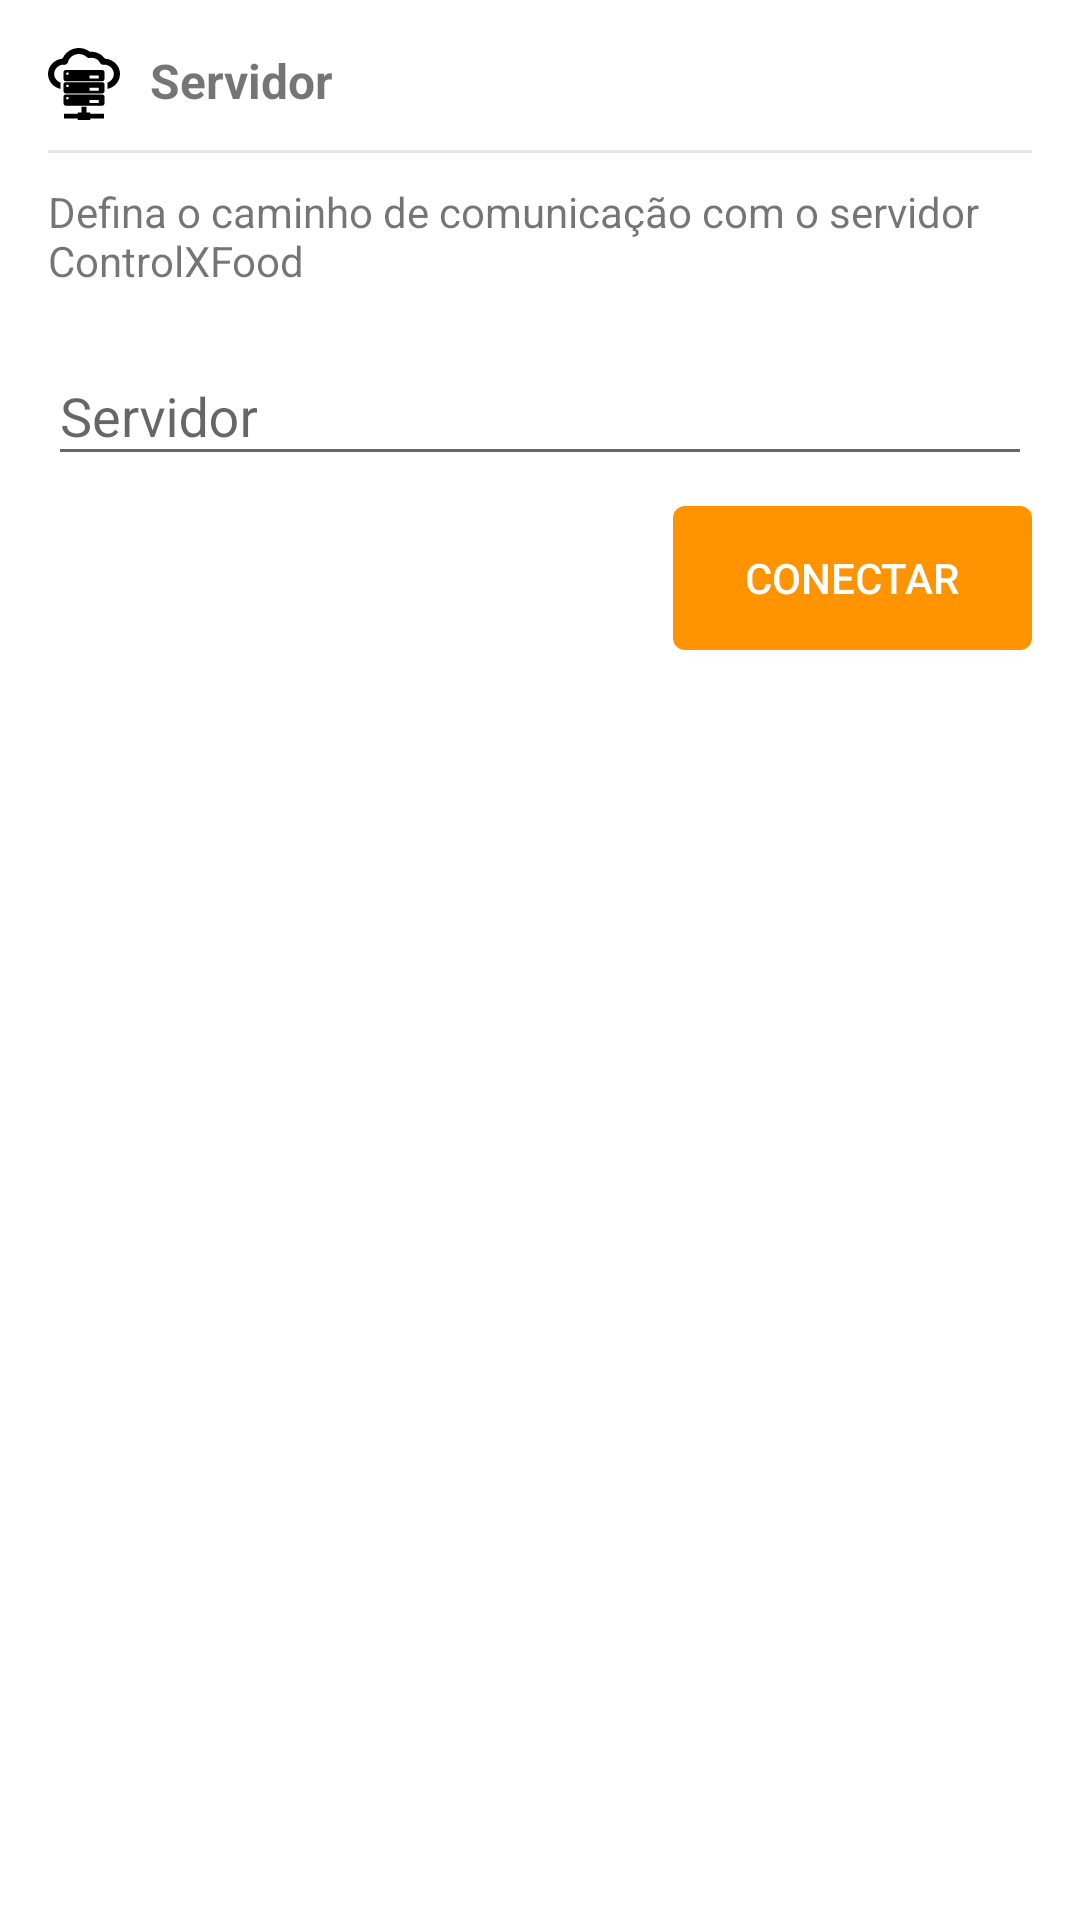

Android layout source for this screen:
<!-- AndroidManifest.xml: application theme AppTheme -->
<!-- res/layout/view_server_hosting.xml -->
<?xml version="1.0" encoding="utf-8"?>
<LinearLayout
    xmlns:android="http://schemas.android.com/apk/res/android"
    android:orientation="vertical"
    android:layout_width="match_parent"
    android:layout_height="wrap_content"
    android:padding="16dp"
    android:background="@color/colorWhite">

    <LinearLayout
        android:orientation="horizontal"
        android:layout_width="match_parent"
        android:layout_height="wrap_content"
        android:weightSum="1">

        <ImageView
            android:layout_width="wrap_content"
            android:layout_height="wrap_content"
            android:src="@drawable/ic_hosting"
            android:layout_marginRight="10dp"/>

        <TextView
            android:layout_weight="1"
            android:layout_width="match_parent"
            android:layout_height="wrap_content"
            android:text="@string/info_title_server_host"
            android:textSize="16dp"
            android:textStyle="bold"/>
    </LinearLayout>



    <View
        android:layout_width="match_parent"
        android:layout_height="1dp"
        android:background="@color/colorGray"
        android:layout_marginVertical="10dp"/>

    <TextView
        android:layout_width="match_parent"
        android:layout_height="wrap_content"
        android:text="@string/info_label_text_servidor"
        android:layout_marginBottom="10dp"/>

    <android.support.design.widget.TextInputLayout
        android:id="@+id/layout_ip_server"
        android:layout_width="match_parent"
        android:layout_height="wrap_content"
        android:layout_marginBottom="10dp">

        <EditText
            android:id="@+id/ip_server"
            android:layout_width="match_parent"
            android:layout_height="wrap_content"
            android:inputType="textNoSuggestions"
            android:imeActionLabel="Conectar"
            android:hint="@string/info_title_server_host"/>

    </android.support.design.widget.TextInputLayout>


    <Button
        android:id="@+id/button_connect_server"
        android:layout_width="wrap_content"
        android:layout_height="wrap_content"
        android:text="@string/label_button_server"
        android:layout_gravity="right"
        android:paddingHorizontal="24dp"
        android:textColor="@color/colorWhite"
        android:background="@drawable/ripple_button_orange"/>


</LinearLayout>
<!-- resources referenced by this layout -->
<resources>
  <color name="colorGray">#E6E6E6</color>
  <color name="colorWhite">#FFFFFF</color>
  <!-- drawable ic_hosting: vector/xml drawable (drawable, 2245 chars, omitted) -->
  <!-- drawable ripple_button_orange (drawable) -->
  <?xml version="1.0" encoding="utf-8"?>
  <ripple xmlns:android="http://schemas.android.com/apk/res/android"
      xmlns:tools="http://schemas.android.com/tools"
      android:color="@color/colorWhite"
      tools:ignore="NewApi">
  
      <item>
          <shape android:shape="rectangle">
              <corners android:radius="4dp"/>
              <solid android:color="@color/colorPrimary"/>
          </shape>
      </item>
  
  </ripple>
  <string name="info_label_text_servidor">Defina o caminho de comunicação com o servidor ControlXFood</string>
  <string name="info_title_server_host">Servidor</string>
  <string name="label_button_server">Conectar</string>
  <style name="AppTheme" parent="Theme.AppCompat.Light.NoActionBar">
          <item name="colorPrimary">@color/colorPrimary</item>
          <item name="colorPrimaryDark">@color/colorPrimaryDark</item>
          <item name="colorAccent">@color/colorAccent</item>
      </style>
  <color name="colorPrimary">#FF9300</color>
  <color name="colorPrimaryDark">#FF7C00</color>
  <color name="colorAccent">#FF4D00</color>
</resources>
